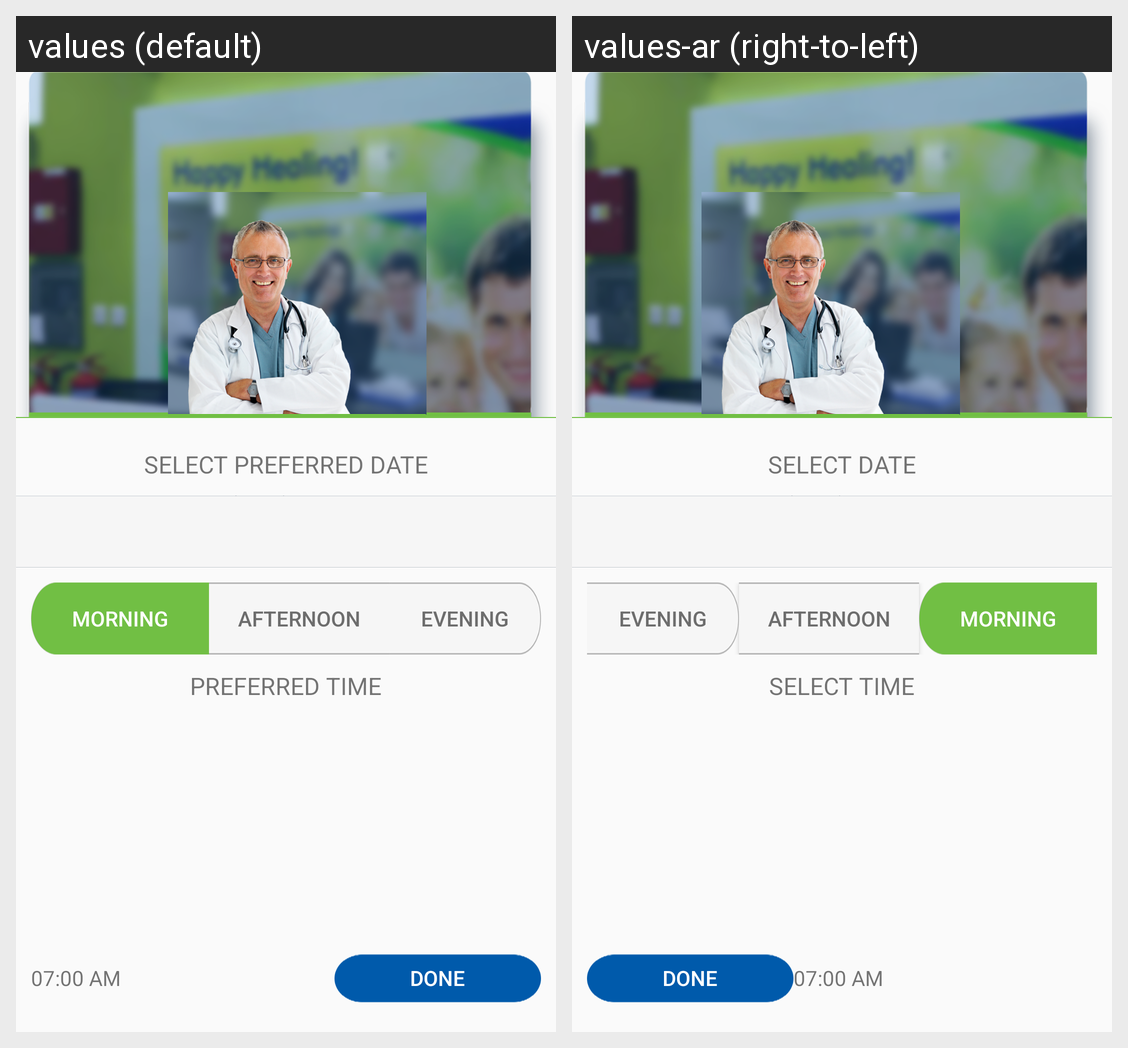

For this localized Android screen grid, give each drawn string resource with its value in every locale shown.
Android screen res/layout/activity_select_date_time.xml rendered under 2 locales, left to right: values (default), values-ar (right-to-left). Device: Nexus 5 (rendered at 1080×1920; each locale shown at half size, 540×960, under a caption strip naming it); theme AppTheme.
Strings drawn on this screen, with the default value and each locale's value (text and hints the layout hard-codes, and strings that could not be matched under every locale, appear in the picture but are not listed):

select_date
  values: SELECT PREFERRED DATE
  values-ar: Select date

select_time
  values: PREFERRED TIME
  values-ar: Select time

morning
  values: Morning
  values-ar: Morning  [not translated; the default value is used]

Afternoon
  values: Afternoon
  values-ar: Afternoon

Evening
  values: Evening
  values-ar: Evening
